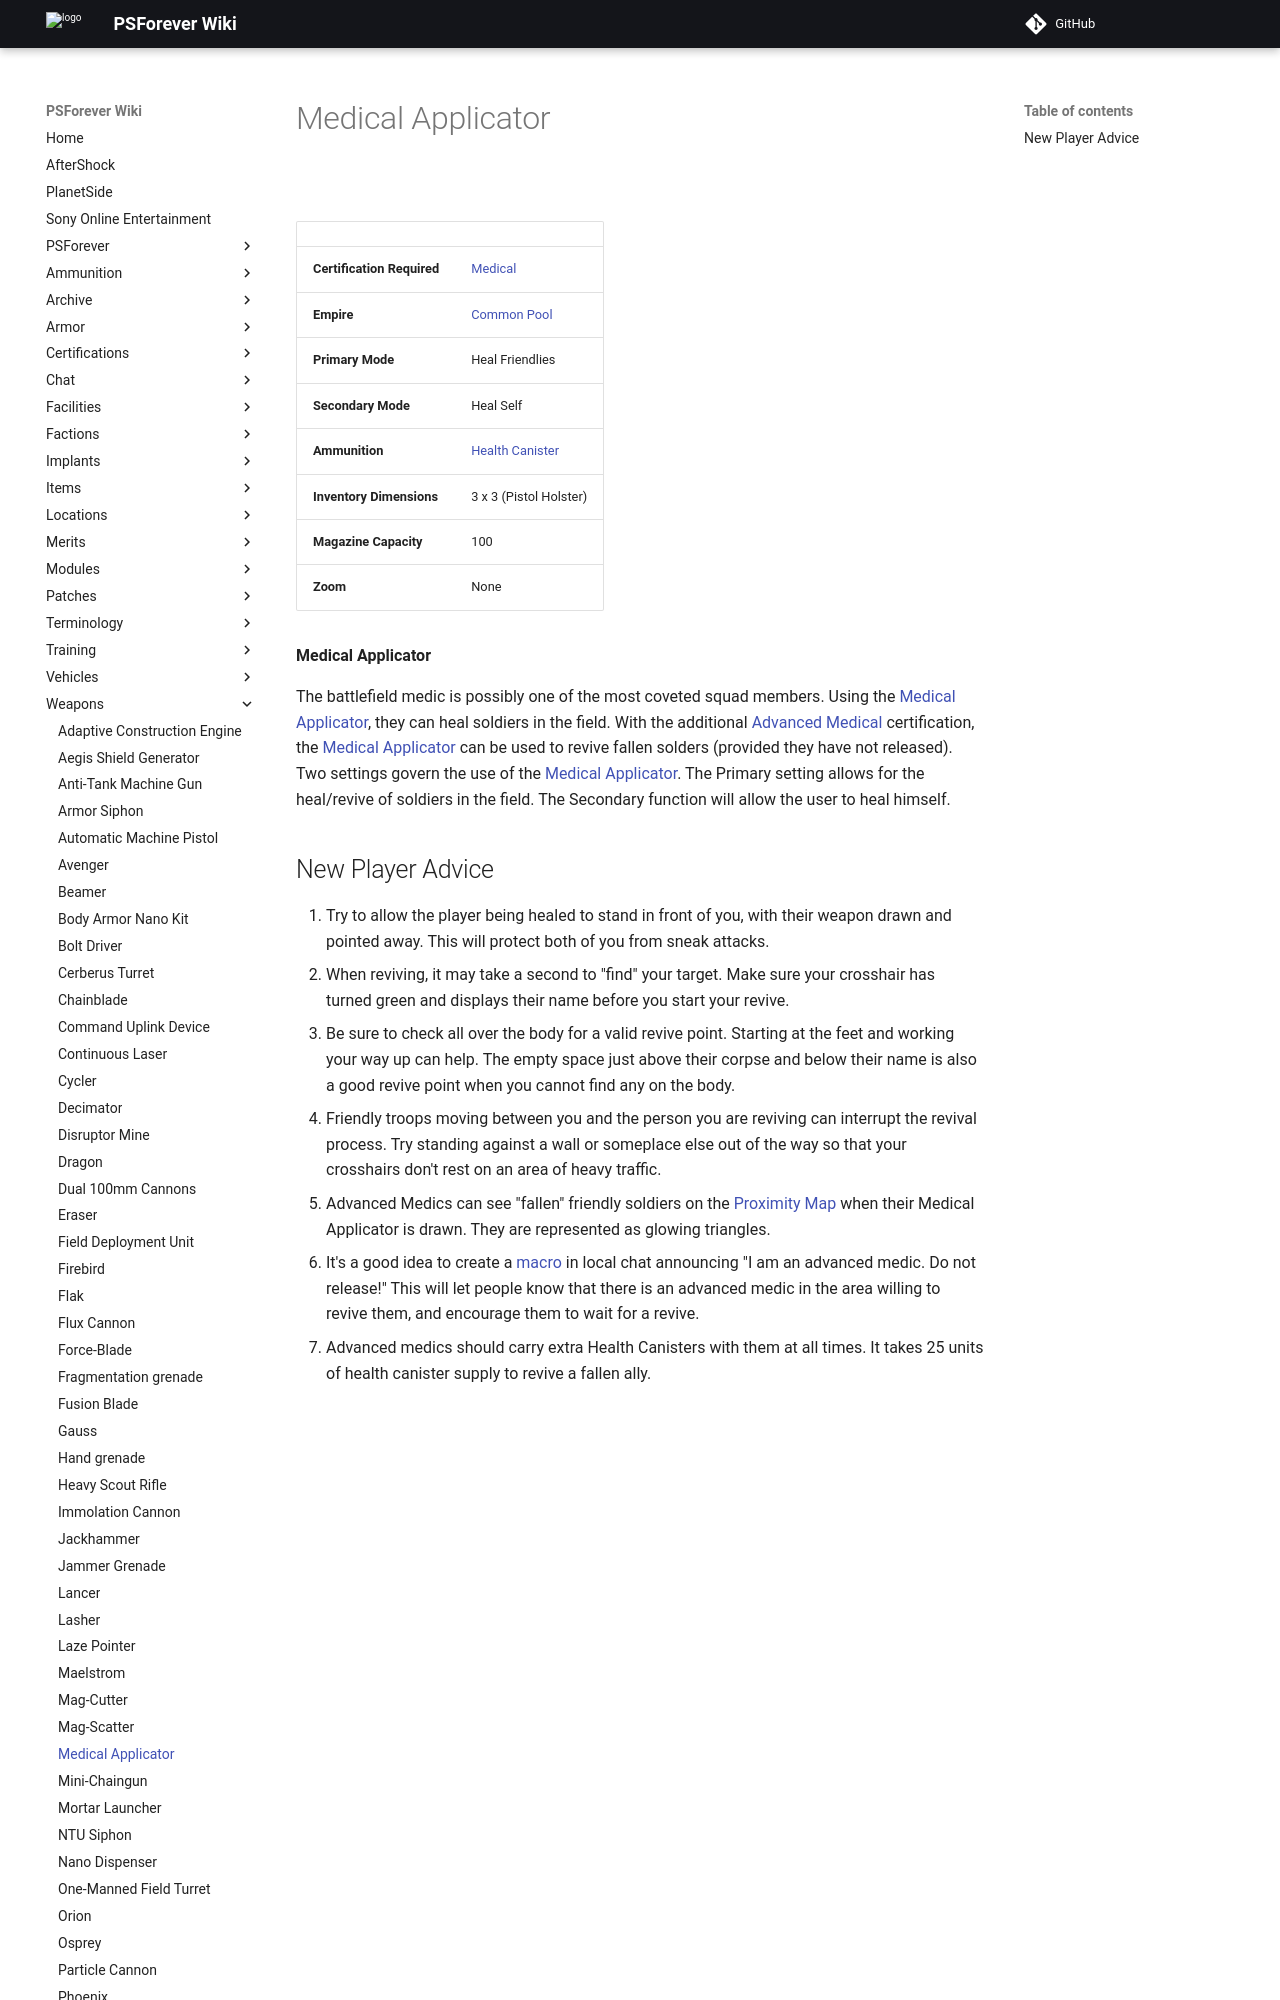

repository: psforever/wiki · page: weapons/Medical_Applicator/index.html · generator: mkdocs

![](images/PSScreenShot0257.jpg "PSScreenShot0257.jpg")

|                            |                                               |
| -------------------------- | --------------------------------------------- |
| **Certification Required** | [Medical](Medical "wikilink")                 |
| **Empire**                 | [Common Pool](Common_Pool "wikilink")         |
| **Primary Mode**           | Heal Friendlies                               |
| **Secondary Mode**         | Heal Self                                     |
| **Ammunition**             | [Health Canister](Health_Canister "wikilink") |
| **Inventory Dimensions**   | 3 x 3 (Pistol Holster)                        |
| **Magazine Capacity**      | 100                                           |
| **Zoom**                   | None                                          |

**Medical Applicator**

The battlefield medic is possibly one of the most coveted squad members.
Using the [Medical Applicator](Medical_Applicator "wikilink"), they can
heal soldiers in the field. With the additional [Advanced
Medical](Advanced_Medical "wikilink") certification, the [Medical
Applicator](Medical_Applicator "wikilink") can be used to revive fallen
solders (provided they have not released). Two settings govern the use
of the [Medical Applicator](Medical_Applicator "wikilink"). The Primary
setting allows for the heal/revive of soldiers in the field. The
Secondary function will allow the user to heal himself.
